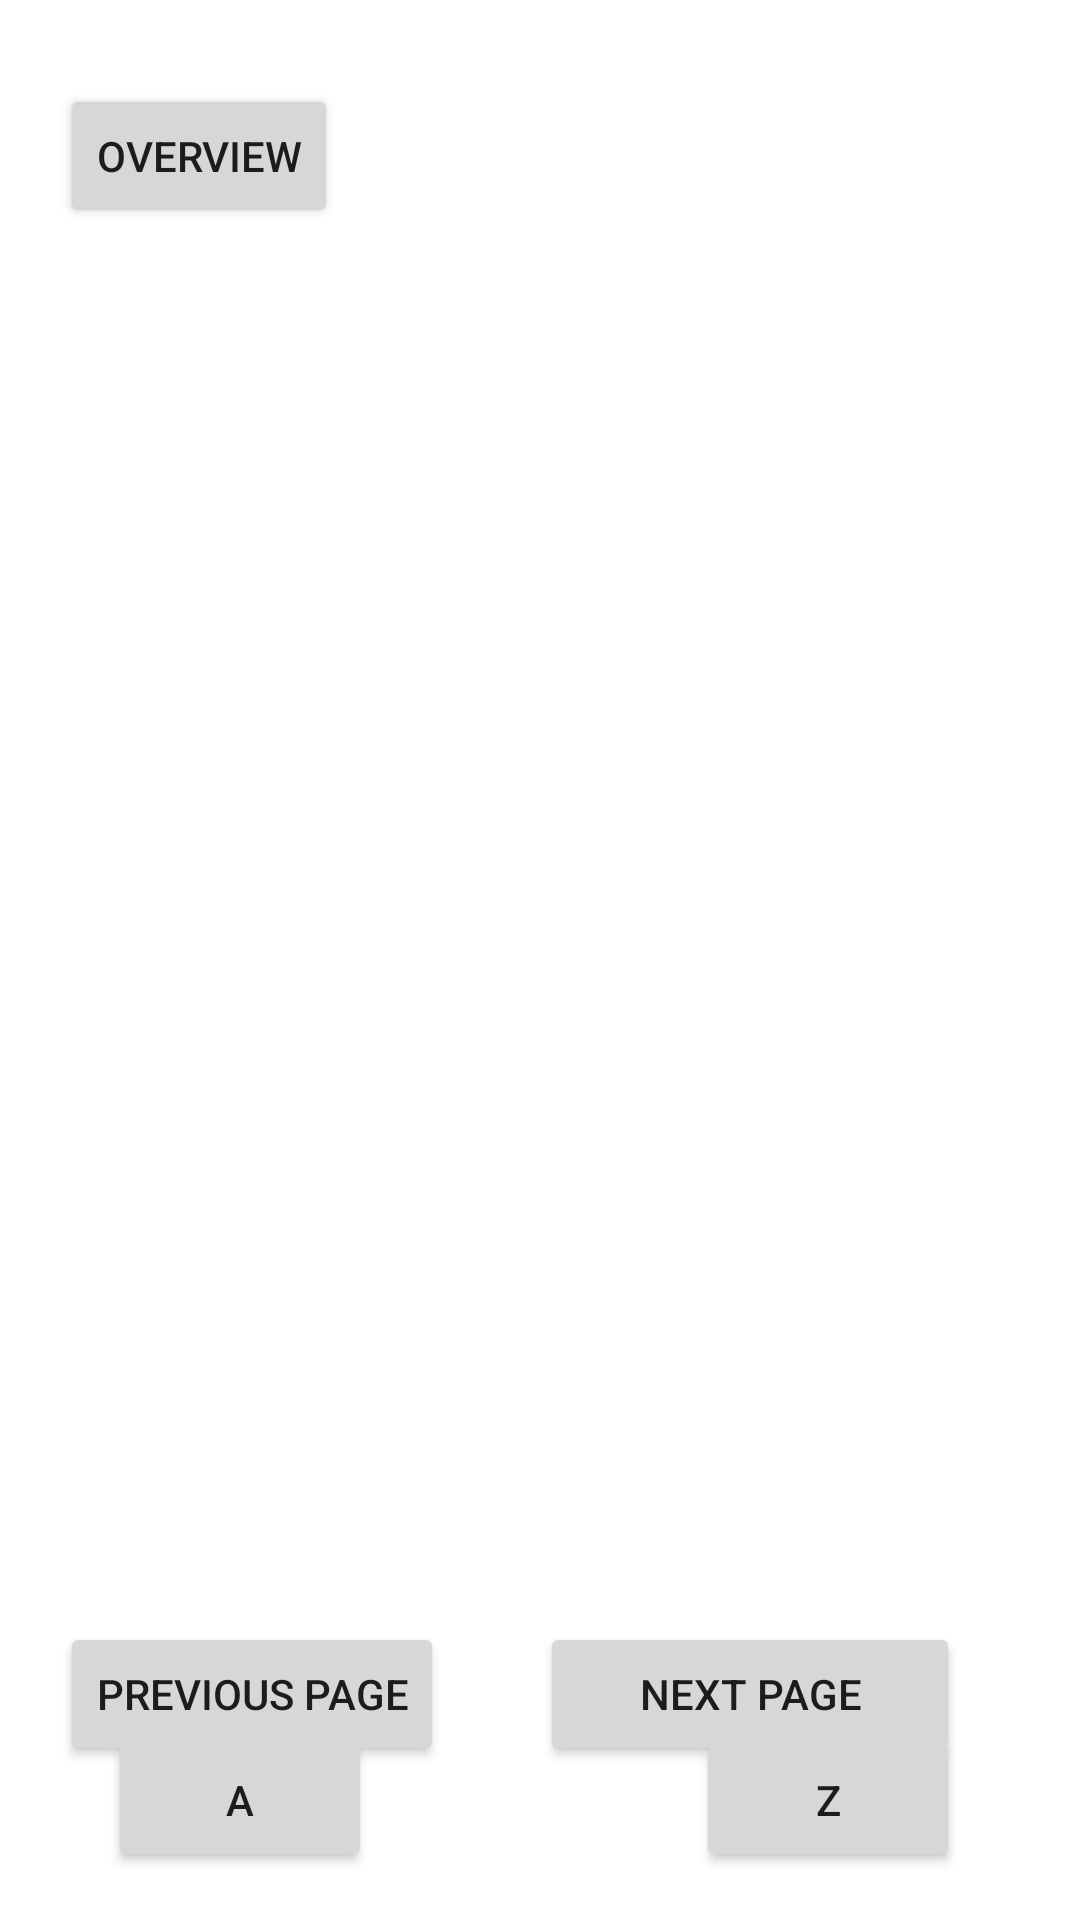

The Android layout XML behind this screen, and the referenced resources:
<!-- AndroidManifest.xml: application theme Theme.Alphabet14 -->
<!-- res/layout/activity_letter.xml -->
<?xml version="1.0" encoding="utf-8"?>
<androidx.constraintlayout.widget.ConstraintLayout xmlns:android="http://schemas.android.com/apk/res/android"
    xmlns:app="http://schemas.android.com/apk/res-auto"
    xmlns:tools="http://schemas.android.com/tools"
    android:layout_width="match_parent"
    android:layout_height="match_parent">

    <ImageView
        android:id="@+id/slideA"
        android:layout_width="334dp"
        android:layout_height="393dp"
        app:layout_constraintBottom_toBottomOf="parent"
        app:layout_constraintEnd_toEndOf="parent"
        app:layout_constraintStart_toStartOf="parent"
        app:layout_constraintTop_toTopOf="parent"
        app:srcCompat="@drawable/ic_launcher_background" />

    <Button
        android:id="@+id/buttonOver"
        android:layout_width="wrap_content"
        android:layout_height="wrap_content"
        android:layout_marginStart="20dp"
        android:layout_marginTop="28dp"
        android:text="OverView"
        app:layout_constraintStart_toStartOf="parent"
        app:layout_constraintTop_toTopOf="parent" />

    <Button
        android:id="@+id/buttonPrevious"
        android:layout_width="wrap_content"
        android:layout_height="wrap_content"
        android:layout_marginStart="20dp"
        android:layout_marginTop="24dp"
        android:text="Previous Page"
        app:layout_constraintStart_toStartOf="parent"
        app:layout_constraintTop_toBottomOf="@+id/slideA" />

    <Button
        android:id="@+id/buttonNext"
        android:layout_width="140dp"
        android:layout_height="48dp"
        android:layout_marginTop="24dp"
        android:layout_marginEnd="40dp"
        android:text="Next Page"
        app:layout_constraintEnd_toEndOf="parent"
        app:layout_constraintTop_toBottomOf="@+id/slideA" />

    <Button
        android:id="@+id/buttonA"
        android:layout_width="wrap_content"
        android:layout_height="wrap_content"
        android:layout_marginStart="36dp"
        android:layout_marginBottom="16dp"
        android:text="A"
        app:layout_constraintBottom_toBottomOf="parent"
        app:layout_constraintStart_toStartOf="parent" />

    <Button
        android:id="@+id/buttonZ"
        android:layout_width="wrap_content"
        android:layout_height="wrap_content"
        android:layout_marginEnd="40dp"
        android:layout_marginBottom="16dp"
        android:text="Z"
        app:layout_constraintBottom_toBottomOf="parent"
        app:layout_constraintEnd_toEndOf="parent" />
</androidx.constraintlayout.widget.ConstraintLayout>
<!-- resources referenced by this layout -->
<resources>
  <style name="Theme.Alphabet14" parent="Theme.MaterialComponents.DayNight.DarkActionBar">
          
          <item name="colorPrimary">@color/purple_500</item>
          <item name="colorPrimaryVariant">@color/purple_700</item>
          <item name="colorOnPrimary">@color/white</item>
          
          <item name="colorSecondary">@color/teal_200</item>
          <item name="colorSecondaryVariant">@color/teal_700</item>
          <item name="colorOnSecondary">@color/black</item>
          
          <item name="android:statusBarColor" tools:targetApi="l">?attr/colorPrimaryVariant</item>
          
      </style>
  <!-- not gathered from this repository: default colours our renderer supplied (Android Studio template values) -->
  <color name="purple_500">#FF6200EE</color>
  <color name="purple_700">#FF3700B3</color>
  <color name="teal_200">#FF03DAC5</color>
  <color name="teal_700">#FF018786</color>
  <color name="black">#FF000000</color>
  <color name="white">#FFFFFFFF</color>
</resources>
